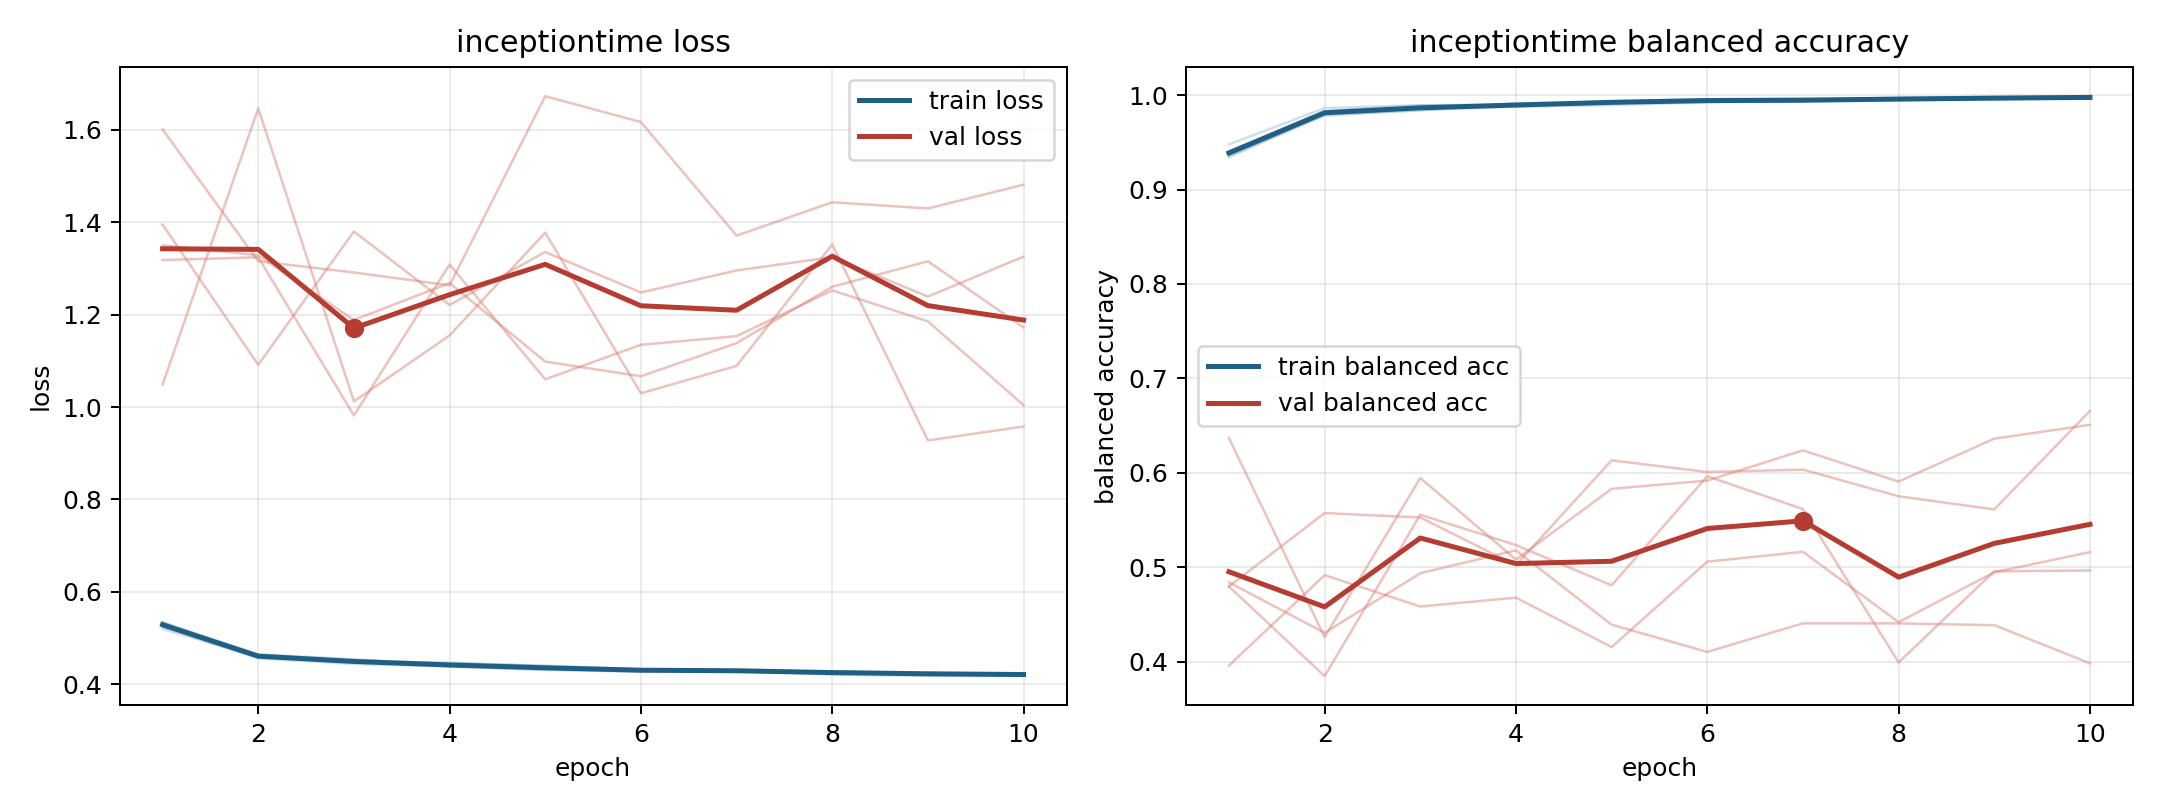

Values plotted in this chart, from the file beside it:
model, fold, epoch, train_loss, train_balanced_accuracy, val_loss, val_balanced_accuracy
inceptiontime, 1, 1, 0.524, 0.9404, 1.6, 0.484
inceptiontime, 1, 2, 0.4563, 0.983, 1.315, 0.4305
inceptiontime, 1, 3, 0.4443, 0.9895, 1.291, 0.4936
inceptiontime, 1, 4, 0.4383, 0.9895, 1.263, 0.5179
inceptiontime, 1, 5, 0.4312, 0.9937, 1.672, 0.4391
inceptiontime, 1, 6, 0.4274, 0.9958, 1.616, 0.4103
inceptiontime, 1, 7, 0.4304, 0.9936, 1.371, 0.4405
inceptiontime, 1, 8, 0.4209, 0.997, 1.443, 0.4405
inceptiontime, 1, 9, 0.4183, 0.9981, 1.43, 0.4386
inceptiontime, 1, 10, 0.4179, 0.9982, 1.481, 0.3982
inceptiontime, 2, 1, 0.5344, 0.9364, 1.35, 0.4796
inceptiontime, 2, 2, 0.464, 0.9782, 1.328, 0.3846
inceptiontime, 2, 3, 0.4519, 0.9844, 1.188, 0.5556
inceptiontime, 2, 4, 0.4461, 0.9878, 1.268, 0.5234
inceptiontime, 2, 5, 0.4406, 0.9895, 1.098, 0.4808
inceptiontime, 2, 6, 0.4328, 0.9925, 1.067, 0.5964
inceptiontime, 2, 7, 0.4297, 0.994, 1.138, 0.5616
inceptiontime, 2, 8, 0.4258, 0.9959, 1.26, 0.3992
inceptiontime, 2, 9, 0.4236, 0.9965, 1.315, 0.4956
inceptiontime, 2, 10, 0.4242, 0.9968, 1.172, 0.4965
inceptiontime, 3, 1, 0.52, 0.9479, 1.395, 0.3958
inceptiontime, 3, 2, 0.4594, 0.9864, 1.091, 0.4916
inceptiontime, 3, 3, 0.4498, 0.9893, 1.38, 0.4584
inceptiontime, 3, 4, 0.4467, 0.9898, 1.221, 0.4678
inceptiontime, 3, 5, 0.4396, 0.9929, 1.335, 0.4154
inceptiontime, 3, 6, 0.4315, 0.9957, 1.248, 0.5059
inceptiontime, 3, 7, 0.4286, 0.9968, 1.295, 0.5163
inceptiontime, 3, 8, 0.4282, 0.9966, 1.324, 0.4418
inceptiontime, 3, 9, 0.4246, 0.9976, 1.239, 0.4947
inceptiontime, 3, 10, 0.4204, 0.9989, 1.325, 0.516
inceptiontime, 4, 1, 0.5326, 0.9356, 1.318, 0.4797
inceptiontime, 4, 2, 0.465, 0.9794, 1.324, 0.5574
inceptiontime, 4, 3, 0.4545, 0.9837, 0.9817, 0.5526
inceptiontime, 4, 4, 0.4395, 0.9915, 1.308, 0.5021
inceptiontime, 4, 5, 0.4358, 0.9929, 1.06, 0.6132
inceptiontime, 4, 6, 0.4298, 0.9948, 1.135, 0.6009
inceptiontime, 4, 7, 0.4294, 0.9948, 1.153, 0.6034
inceptiontime, 4, 8, 0.4284, 0.9943, 1.252, 0.5752
inceptiontime, 4, 9, 0.4231, 0.9965, 1.185, 0.5612
inceptiontime, 4, 10, 0.4231, 0.9967, 1.004, 0.6655
inceptiontime, 5, 1, 0.534, 0.9342, 1.049, 0.6368
inceptiontime, 5, 2, 0.4602, 0.9801, 1.646, 0.4259
inceptiontime, 5, 3, 0.4475, 0.986, 1.012, 0.5945
inceptiontime, 5, 4, 0.4395, 0.9893, 1.155, 0.508
inceptiontime, 5, 5, 0.4321, 0.9929, 1.377, 0.583
inceptiontime, 5, 6, 0.4318, 0.9927, 1.03, 0.5917
inceptiontime, 5, 7, 0.4292, 0.994, 1.089, 0.6238
inceptiontime, 5, 8, 0.4242, 0.9958, 1.352, 0.5907
inceptiontime, 5, 9, 0.4247, 0.9956, 0.9277, 0.6361
inceptiontime, 5, 10, 0.421, 0.9976, 0.9579, 0.6508
